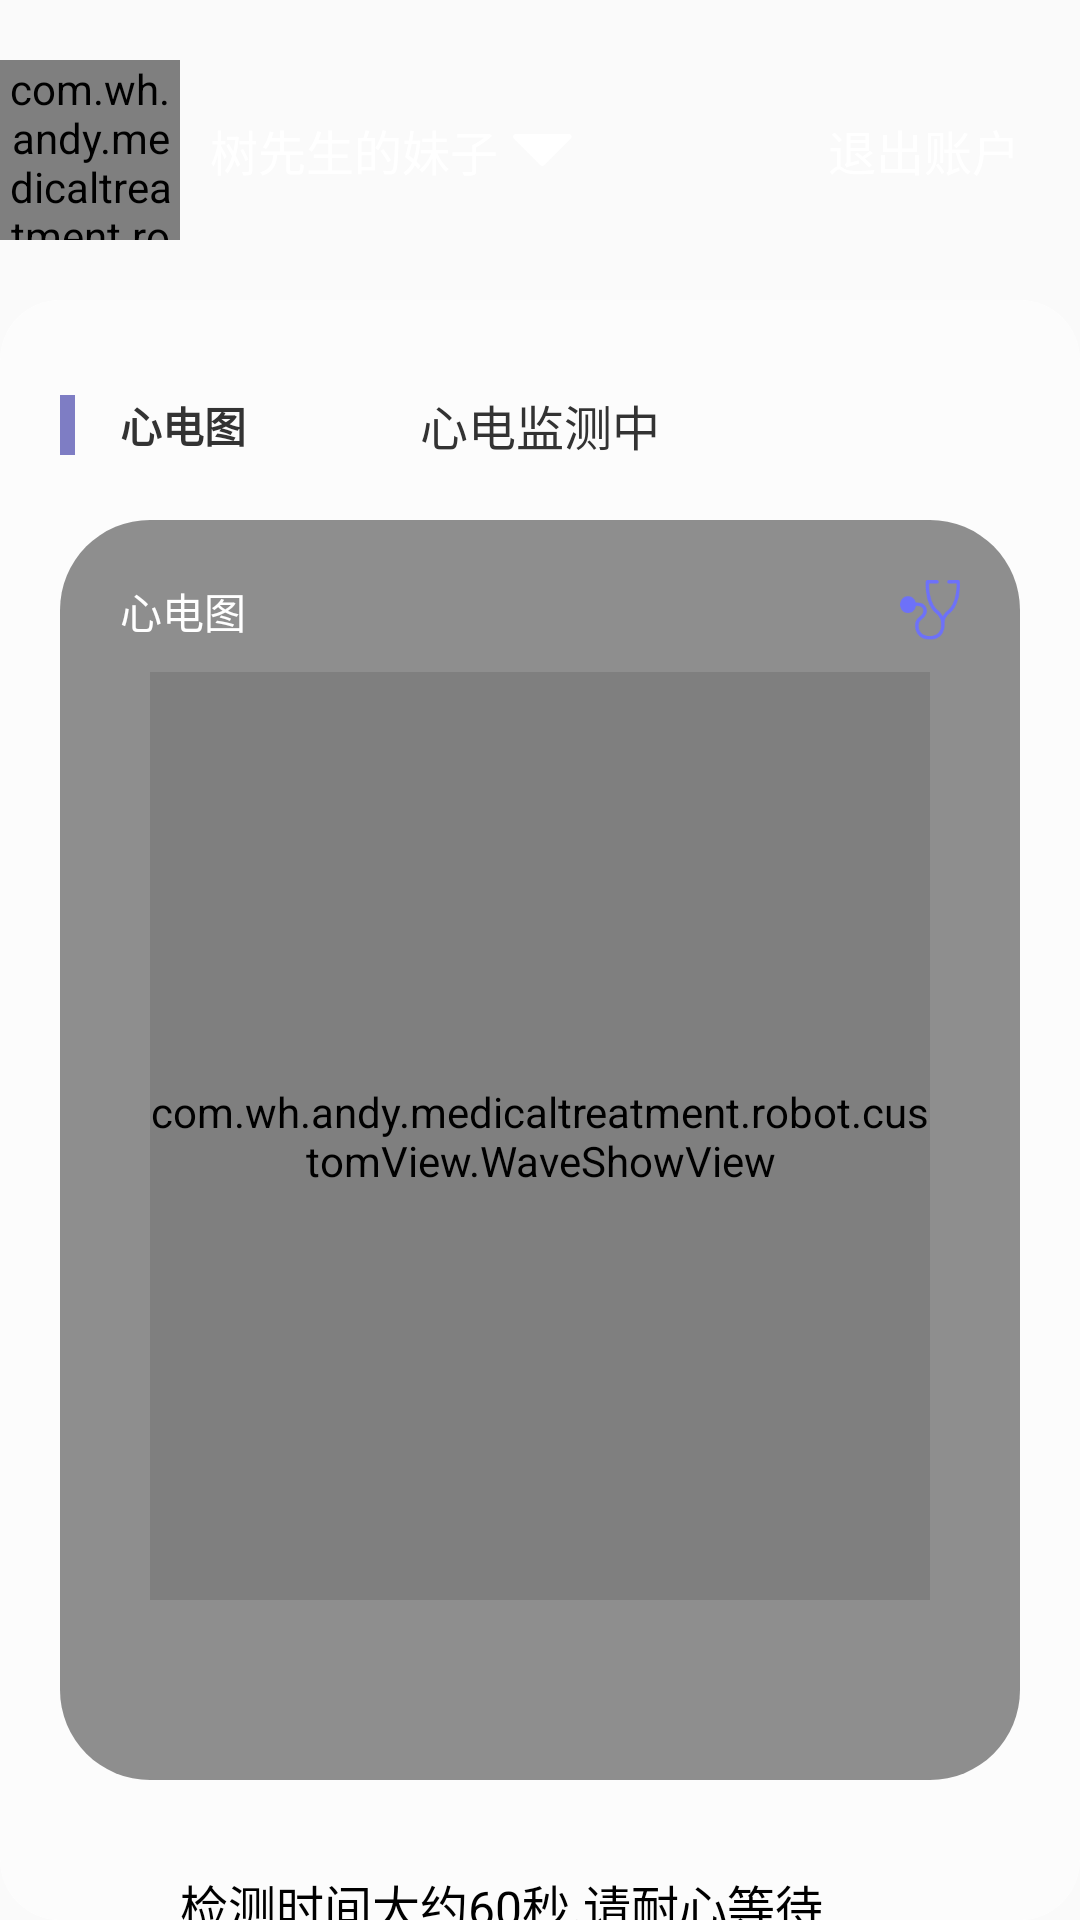

The Android layout XML behind this screen, and the referenced resources:
<!-- AndroidManifest.xml: application theme Theme.AppCompat.Light.NoActionBar -->
<!-- res/layout/layout_check_type_blood_project.xml -->
<?xml version="1.0" encoding="utf-8"?>
<LinearLayout xmlns:android="http://schemas.android.com/apk/res/android"
    android:layout_width="match_parent"
    android:layout_height="match_parent"
    android:orientation="vertical">

    <RelativeLayout
        android:id="@+id/rl_change_user"
        android:layout_width="match_parent"
        android:layout_height="wrap_content"
        android:layout_marginTop="20dp">

        <com.wh.andy.medicaltreatment.robot.customView.CircleImageView
            android:id="@+id/current_user_icon"
            android:layout_width="60dp"
            android:layout_height="60dp"
            android:layout_centerVertical="true"
            android:background="@mipmap/touxiang" />

        <TextView
            android:id="@+id/home_user_name"
            android:layout_width="wrap_content"
            android:layout_height="wrap_content"
            android:layout_centerVertical="true"
            android:layout_marginLeft="10dp"
            android:layout_toRightOf="@+id/current_user_icon"
            android:drawableRight="@mipmap/shuping_shouye_jiance_zhangkai"
            android:drawablePadding="5dp"
            android:text="树先生的妹子"
            android:textColor="@color/white"
            android:textSize="16sp" />

        <TextView
            android:id="@+id/exit_user"
            android:layout_width="wrap_content"
            android:layout_height="wrap_content"
            android:layout_alignParentRight="true"
            android:layout_centerVertical="true"
            android:layout_marginRight="20dp"
            android:text="退出账户"
            android:textColor="@color/white"
            android:textSize="16sp" />
    </RelativeLayout>

    <RelativeLayout
        android:layout_width="match_parent"
        android:layout_height="match_parent"
        android:layout_marginTop="20dp"
        android:background="@drawable/data_time_check_bg">


        <ScrollView
            android:layout_width="match_parent"
            android:layout_height="match_parent"
            android:overScrollMode="never"
            android:scrollbars="none">

            <LinearLayout
                android:layout_width="match_parent"
                android:layout_height="match_parent"
                android:layout_marginHorizontal="20dp"
                android:orientation="vertical">


                <RelativeLayout
                    android:id="@+id/rl_health_project"
                    android:layout_width="match_parent"
                    android:layout_height="wrap_content"
                    android:layout_below="@+id/rl_health_analysis"
                    android:layout_marginTop="30dp">

                    <View
                        android:layout_width="5dp"
                        android:layout_height="20dp"
                        android:layout_centerVertical="true"
                        android:background="@color/first_project" />

                    <TextView
                        android:layout_width="wrap_content"
                        android:layout_height="wrap_content"
                        android:layout_centerVertical="true"
                        android:layout_marginLeft="20dp"
                        android:text="心电图"
                        android:textColor="@color/color_3"
                        android:textSize="14sp"
                        android:textStyle="bold" />

                    <TextView
                        android:layout_width="wrap_content"
                        android:layout_height="wrap_content"
                        android:layout_centerHorizontal="true"
                        android:layout_centerVertical="true"
                        android:text="心电监测中"
                        android:textColor="@color/color_3"
                        android:textSize="16sp" />

                </RelativeLayout>

                <RelativeLayout
                    android:layout_width="match_parent"
                    android:layout_height="420dp"
                    android:layout_marginTop="20dp"
                    android:background="@drawable/select_check_blood_bg">

                    <TextView
                        android:id="@+id/blood_check_title"
                        android:layout_width="wrap_content"
                        android:layout_height="wrap_content"
                        android:layout_marginLeft="20dp"
                        android:layout_marginTop="20dp"
                        android:text="心电图"
                        android:textColor="@color/white"
                        android:textSize="14sp" />

                    <com.wh.andy.medicaltreatment.robot.customView.WaveShowView
                        android:id="@+id/waveview_blood"
                        android:layout_width="match_parent"
                        android:layout_height="match_parent"
                        android:layout_below="@+id/blood_check_title"
                        android:layout_gravity="center"
                        android:layout_marginLeft="30dp"
                        android:layout_marginTop="10dp"
                        android:layout_marginRight="30dp"
                        android:layout_marginBottom="60dp"
                        android:background="@color/white" />

                    <TextView
                        android:id="@+id/tv_check_blood_progress"
                        android:layout_width="wrap_content"
                        android:layout_height="wrap_content"
                        android:layout_alignParentBottom="true"
                        android:layout_centerHorizontal="true"
                        android:layout_marginLeft="30dp"
                        android:layout_marginTop="30dp"
                        android:layout_marginBottom="20dp"
                        android:text="69%"
                        android:textColor="@color/checkProgress"
                        android:textSize="16sp"
                        android:visibility="gone" />

                    <ImageView
                        android:layout_width="20dp"
                        android:layout_height="20dp"
                        android:layout_alignParentRight="true"
                        android:layout_marginTop="20dp"
                        android:layout_marginRight="20dp"
                        android:background="@mipmap/xinlv"
                        android:scaleType="fitXY" />
                </RelativeLayout>

                <RelativeLayout
                    android:id="@+id/rl_health_two_project"
                    android:layout_width="match_parent"
                    android:layout_height="wrap_content"
                    android:layout_below="@+id/rl_health_analysis"
                    android:layout_marginVertical="20dp"
                    android:visibility="gone">

                    <View
                        android:layout_width="5dp"
                        android:layout_height="20dp"
                        android:layout_centerVertical="true"
                        android:background="@color/first_project" />

                    <TextView
                        android:layout_width="wrap_content"
                        android:layout_height="wrap_content"
                        android:layout_centerVertical="true"
                        android:layout_marginLeft="20dp"
                        android:text="心电图"
                        android:textColor="@color/color_3"
                        android:textSize="14sp"
                        android:textStyle="bold"
                        android:visibility="gone" />

                </RelativeLayout>

                <RelativeLayout
                    android:layout_width="match_parent"
                    android:layout_height="420dp"
                    android:background="@drawable/select_check_blood_bg"
                    android:visibility="gone">

                    <TextView
                        android:id="@+id/oxygen_check_title"
                        android:layout_width="wrap_content"
                        android:layout_height="wrap_content"
                        android:layout_marginLeft="20dp"
                        android:layout_marginTop="20dp"
                        android:text="脉搏波"
                        android:textColor="@color/white"
                        android:textSize="14sp" />
                </RelativeLayout>


                <TextView
                    android:layout_width="match_parent"
                    android:layout_height="wrap_content"
                    android:layout_marginTop="30dp"
                    android:gravity="center_horizontal"
                    android:text="检测时间大约60秒,请耐心等待......"
                    android:textColor="@color/black"
                    android:textSize="16sp" />

            </LinearLayout>
        </ScrollView>


    </RelativeLayout>


</LinearLayout>
<!-- resources referenced by this layout -->
<resources>
  <color name="black">#FF000000</color>
  <color name="checkProgress">#FFFCA992</color>
  <color name="color_3">#333333</color>
  <color name="first_project">#FF7E7DC4</color>
  <color name="white">#FFFFFFFF</color>
  <!-- drawable data_time_check_bg (drawable) -->
  <?xml version="1.0" encoding="utf-8"?>
  <shape xmlns:android="http://schemas.android.com/apk/res/android"
      android:shape="rectangle">
  
      <solid android:color="#90FFFFFF" />
      <corners android:radius="20dp" />
  </shape>
  <!-- drawable select_check_blood_bg (drawable) -->
  <?xml version="1.0" encoding="utf-8"?>
  <shape xmlns:android="http://schemas.android.com/apk/res/android"
      android:shape="rectangle">
  
      <solid android:color="#70000000" />
      <corners android:radius="30dp" />
  </shape>
  <!-- mipmap shuping_shouye_jiance_zhangkai: png bitmap (mipmap-hdpi, 432 bytes) -->
  <!-- mipmap touxiang: png bitmap (mipmap-hdpi, 4480 bytes) -->
  <!-- mipmap xinlv: png bitmap (mipmap-hdpi, 2423 bytes) -->
</resources>
